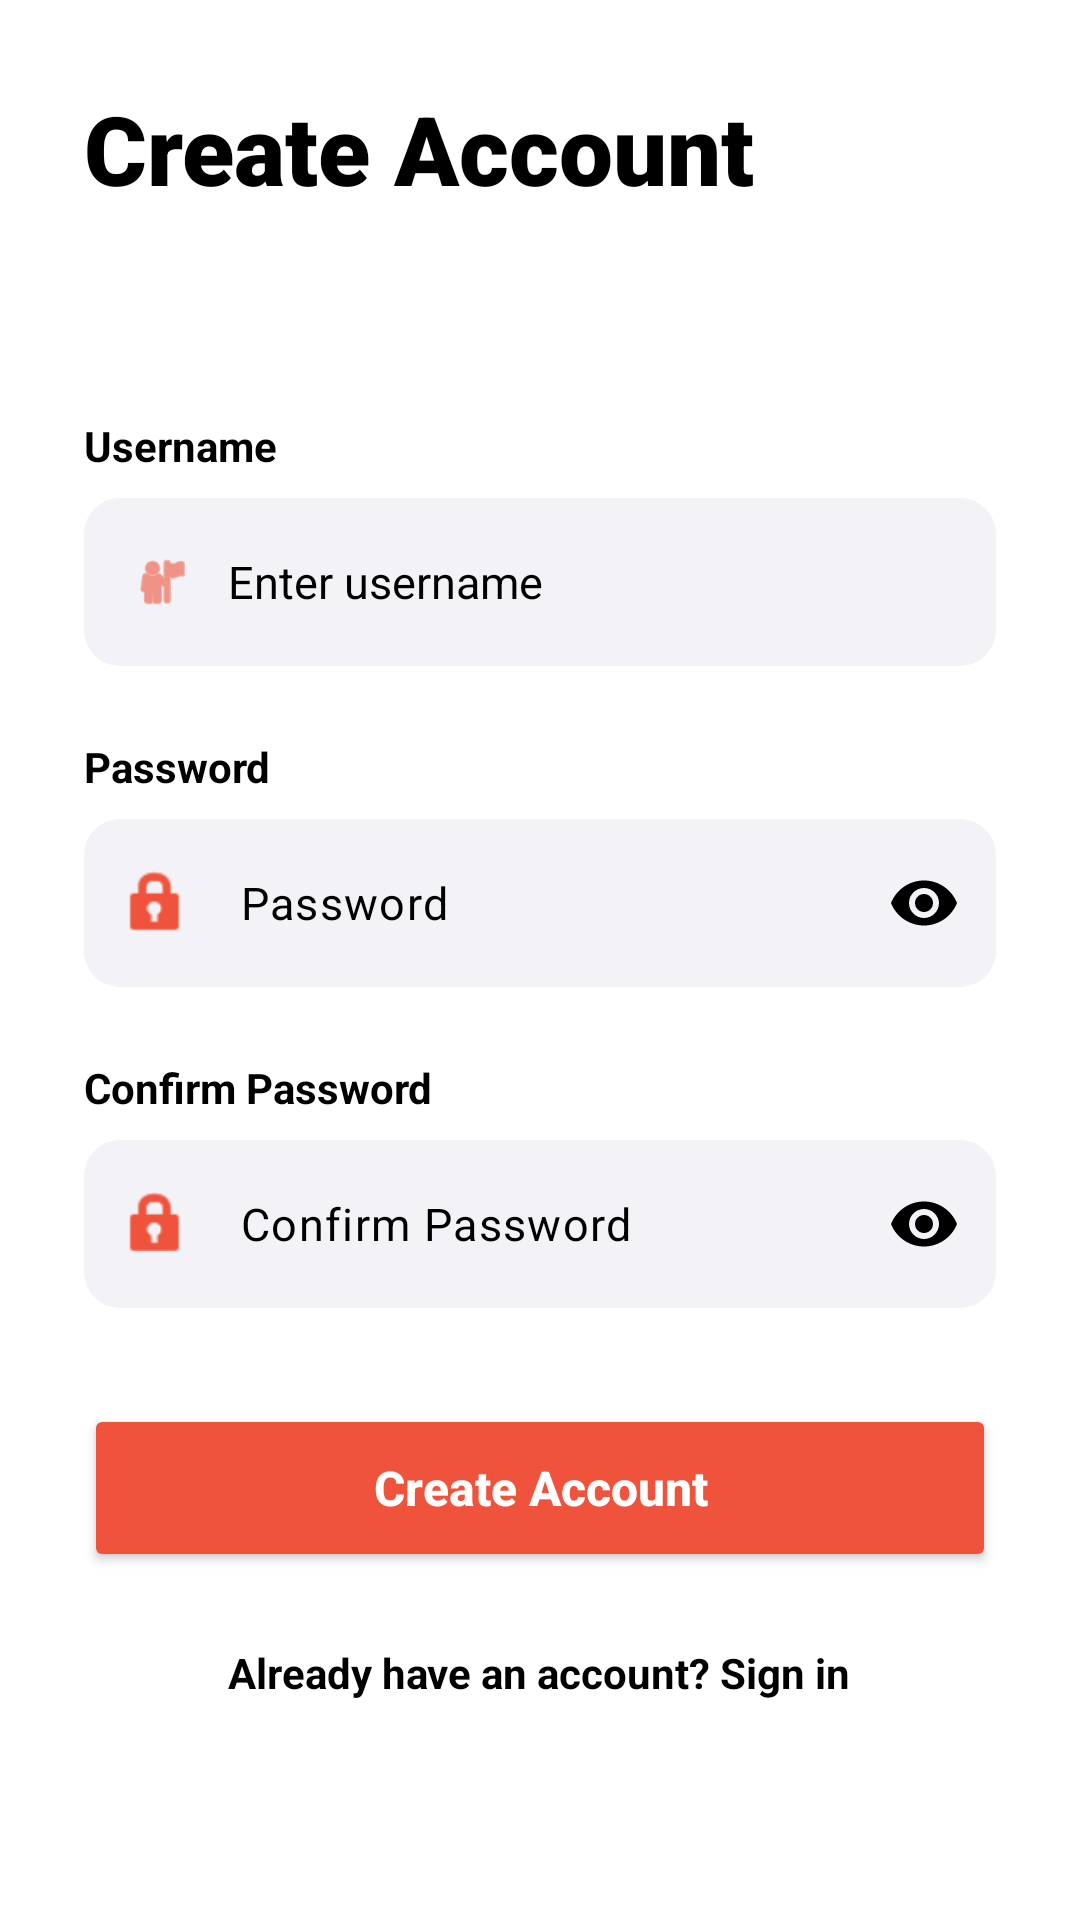

Layout XML and referenced resources for this Android screen:
<!-- AndroidManifest.xml: application theme Theme.Parada_Finals -->
<!-- res/layout/activity_register.xml -->
<?xml version="1.0" encoding="utf-8"?>
<RelativeLayout xmlns:android="http://schemas.android.com/apk/res/android"
    xmlns:app="http://schemas.android.com/apk/res-auto"
    android:layout_width="match_parent"
    android:layout_height="match_parent"
    android:background="@color/ui_main_bg">

    
    <LinearLayout
        android:id="@+id/header"
        android:layout_width="match_parent"
        android:layout_height="wrap_content"
        android:orientation="vertical"
        android:padding="28dp">

        <TextView
            android:layout_width="wrap_content"
            android:layout_height="wrap_content"
            android:text="Create Account"
            android:textColor="@color/ui_text_primary"
            android:textSize="32sp"
            android:fontFamily="sans-serif-black"
            android:layout_marginBottom="40dp"/>

    </LinearLayout>

    <ScrollView
        android:layout_width="match_parent"
        android:layout_height="match_parent"
        android:layout_below="@id/header"
        android:clipToPadding="false"
        android:paddingBottom="24dp">

        <LinearLayout
            android:layout_width="match_parent"
            android:layout_height="wrap_content"
            android:orientation="vertical"
            android:paddingHorizontal="28dp">

            <TextView
                android:layout_width="wrap_content"
                android:layout_height="wrap_content"
                android:text="Username"
                android:textColor="@color/ui_text_secondary"
                android:textSize="14sp"
                android:textStyle="bold"
                android:layout_marginBottom="8dp"/>

            <RelativeLayout
                android:layout_width="match_parent"
                android:layout_height="56dp"
                android:background="@drawable/ui_input_bg"
                android:layout_marginBottom="24dp">
                <ImageView
                    android:id="@+id/iconUser"
                    android:layout_width="20dp"
                    android:layout_height="20dp"
                    android:layout_centerVertical="true"
                    android:layout_marginStart="16dp"
                    android:src="@android:drawable/ic_menu_myplaces"
                    app:tint="@color/ui_orange"/>
                <EditText
                    android:id="@+id/etRegUsername"
                    android:layout_width="match_parent"
                    android:layout_height="match_parent"
                    android:layout_toEndOf="@id/iconUser"
                    android:background="@android:color/transparent"
                    android:hint="Enter username"
                    android:paddingHorizontal="12dp"
                    android:textColor="@color/ui_text_primary"
                    android:textColorHint="@color/ui_text_secondary"
                    android:textSize="15sp"
                    android:inputType="textPersonName"/>
            </RelativeLayout>

            <TextView
                android:layout_width="wrap_content"
                android:layout_height="wrap_content"
                android:text="Password"
                android:textColor="@color/ui_text_secondary"
                android:textSize="14sp"
                android:textStyle="bold"
                android:layout_marginBottom="8dp"/>

            <com.google.android.material.textfield.TextInputLayout
                android:layout_width="match_parent"
                android:layout_height="wrap_content"
                android:layout_marginBottom="24dp"
                app:passwordToggleEnabled="true"
                app:passwordToggleTint="@color/ui_text_secondary"
                app:startIconDrawable="@android:drawable/ic_lock_idle_lock"
                app:startIconTint="@color/ui_orange"
                app:hintEnabled="false">

                <com.google.android.material.textfield.TextInputEditText
                    android:id="@+id/etRegPassword"
                    android:layout_width="match_parent"
                    android:layout_height="56dp"
                    android:background="@drawable/ui_input_bg"
                    android:hint="Password"
                    android:textColor="@color/ui_text_primary"
                    android:textColorHint="@color/ui_text_secondary"
                    android:inputType="textPassword"
                    android:textSize="15sp"/>
            </com.google.android.material.textfield.TextInputLayout>

            <TextView
                android:layout_width="wrap_content"
                android:layout_height="wrap_content"
                android:text="Confirm Password"
                android:textColor="@color/ui_text_secondary"
                android:textSize="14sp"
                android:textStyle="bold"
                android:layout_marginBottom="8dp"/>

            <com.google.android.material.textfield.TextInputLayout
                android:layout_width="match_parent"
                android:layout_height="wrap_content"
                android:layout_marginBottom="32dp"
                app:passwordToggleEnabled="true"
                app:passwordToggleTint="@color/ui_text_secondary"
                app:startIconDrawable="@android:drawable/ic_lock_idle_lock"
                app:startIconTint="@color/ui_orange"
                app:hintEnabled="false">

                <com.google.android.material.textfield.TextInputEditText
                    android:id="@+id/etRegConfirmPassword"
                    android:layout_width="match_parent"
                    android:layout_height="56dp"
                    android:background="@drawable/ui_input_bg"
                    android:hint="Confirm Password"
                    android:textColor="@color/ui_text_primary"
                    android:textColorHint="@color/ui_text_secondary"
                    android:inputType="textPassword"
                    android:textSize="15sp"/>
            </com.google.android.material.textfield.TextInputLayout>

            <Button
                android:id="@+id/btnRegister"
                android:layout_width="match_parent"
                android:layout_height="56dp"
                android:text="Create Account"
                android:textAllCaps="false"
                android:textSize="16sp"
                android:textStyle="bold"
                android:backgroundTint="@color/ui_orange"
                android:textColor="@color/white"
                app:cornerRadius="16dp"
                android:layout_marginBottom="24dp"/>

            <TextView
                android:id="@+id/tvBackToLogin"
                android:layout_width="wrap_content"
                android:layout_height="wrap_content"
                android:layout_gravity="center"
                android:text="Already have an account? Sign in"
                android:textColor="@color/ui_text_secondary"
                android:textSize="14sp"
                android:textStyle="bold" />

        </LinearLayout>
    </ScrollView>

</RelativeLayout>
<!-- resources referenced by this layout -->
<resources>
  <color name="ui_main_bg">#FFFFFF</color>
  <color name="ui_orange">#EF533B</color>
  <color name="ui_text_primary">#000000</color>
  <color name="ui_text_secondary">#000000</color>
  <color name="white">#FFFFFF</color>
  <!-- drawable ui_input_bg (drawable) -->
  <?xml version="1.0" encoding="utf-8"?>
  <shape xmlns:android="http://schemas.android.com/apk/res/android">
      <solid android:color="@color/ui_input_surface" />
      <corners android:radius="12dp" />
  </shape>
  <style name="Theme.Parada_Finals" parent="Base.Theme.Parada_Finals" />
  <color name="ui_input_surface">#F2F2F7</color>
  <style name="Base.Theme.Parada_Finals" parent="Theme.Material3.DayNight.NoActionBar">
          
          
      </style>
</resources>
